Photos from the image-classification dataset "Dataset" in the GitHub repository thutranhsodo/CS231. Its 6 classes are: dress, hand bag, hat, shirt, shoes, trousers.

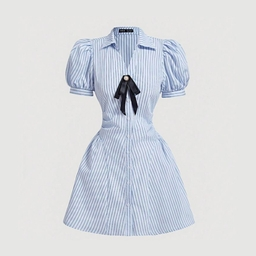
Label: dress

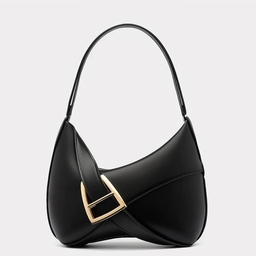
Label: hand bag

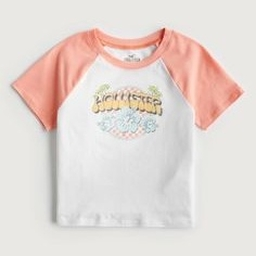
Label: shirt

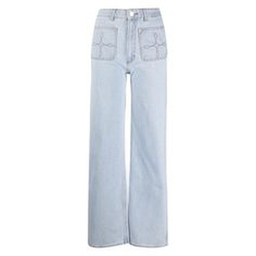
Label: trousers

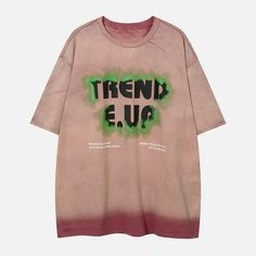
Label: shirt

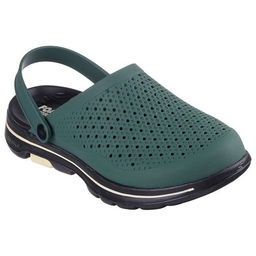
Label: shoes
